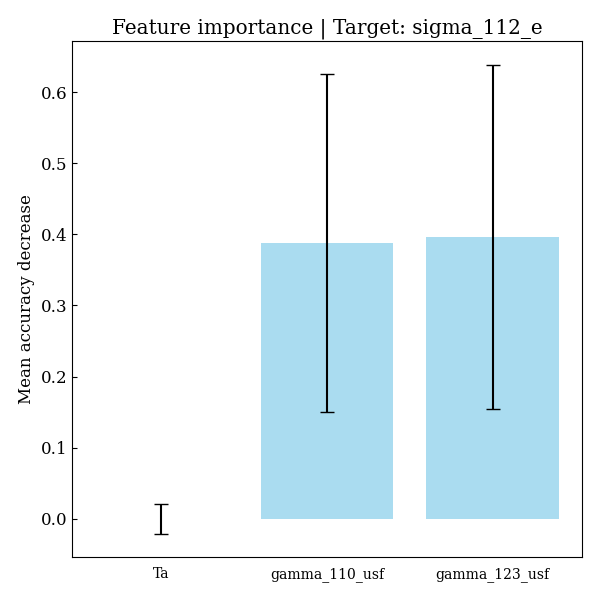

The table this chart was drawn from, first rows:
feature, importances, std_dev
Ta, -0.0004767, 0.02112
gamma_110_usf, 0.3879, 0.2376
gamma_123_usf, 0.3964, 0.2424
